Run: headless pygame with SDL's dummy video driver; simulated clock (each Clock.tick advances the game by its frame time, no real sleeping); random seed 0; keys injected as events and as key.get_pressed() state; mouse plan: one left click at the window centre at the start of phase 2, then a move to the lower-right quarter at the start of phase 3.
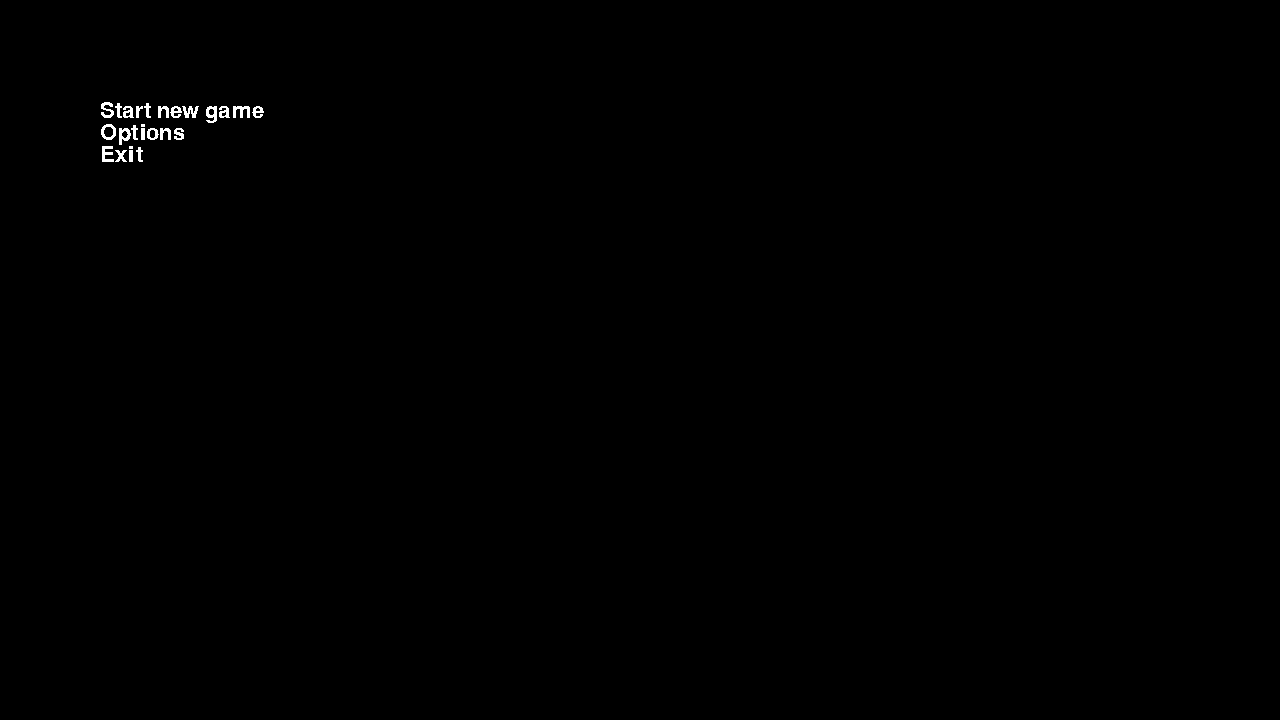
Frame 1 of 4 · flips 1–60 · no input
Frame 2 of 4 · flips 61–180 · clicked the window centre · tapped SPACE, RETURN · held RIGHT (→), D · screen unchanged from frame 1, image omitted
Frame 3 of 4 · flips 181–300 · moved the mouse to the lower-right quarter · held DOWN (↓), S · screen unchanged from frame 2, image omitted
Frame 4 of 4 · flips 301–420 · held LEFT (←), A, UP (↑), W · screen unchanged from frame 3, image omitted

The pygame program that drew these frames:

import sys
import pygame
from pygame.locals import * # For QUIT, K_ESCAPE, &c.

BLACK = pygame.Color(0, 0, 0)
WHITE = pygame.Color(255, 255, 255)
GRAY = pygame.Color(125, 125, 125)
WINDOW_SIZE = (1280,720)

class Button():
    def __init__(self, font, text, pos):
        self.text = text
        self._font = font
        self._pos = pos

    def render(self, surface):
        rect = pygame.Rect(self._pos, self._font.size(self.text))
        self._color = GRAY if (rect.collidepoint(pygame.mouse.get_pos())) else WHITE
        button = self._font.render(self.text, False, self._color)
        surface.blit(button, rect)

    def IsHighlighted(self):
        return self._color == GRAY

class Mode():
    def render(self, window):
        pass
    def HandleEvent(self, event):
        return self


class Menu(Mode):
    def __init__(self, pos, font):
        self.buttons = []
        self.pos = pos
        self.font = font

    def AddButton(self, text):
        pos = (self.pos[0], self.pos[1] + (self.font.get_height() * (len(self.buttons))))
        button = Button(self.font, text, pos)
        self.buttons.append(button)

    def render(self, window):
        for button in self.buttons:
            button.render(window)

    def GetHighlightedButton(self):
        for button in self.buttons:
            if button.IsHighlighted():
                return button
        return None

class MainMenu(Menu):
    def __init__(self):
        Menu.__init__(self, (100, 100), pygame.font.Font(None, 32))
        self.AddButton("Start new game")
        self.AddButton("Options")
        self.AddButton("Exit")

    def HandleEvent(self, event):
        if event.type == pygame.MOUSEBUTTONDOWN:
            button = self.GetHighlightedButton()
            if button != None:
                if button.text == "Start new game":
                    return Game()
                elif button.text == "Exit":
                    return None
        return self

class Card():
    def __init__(self, x, y, value):
        self._font = pygame.font.Font(None, 24)
        self._x = x
        self._y = y
        self._width = 40
        self._height = 90
        self._value = value

    def render(self, surface):
        card_rect = pygame.Rect(self._x, self._y, self._width, self._height)
        self._color = GRAY if (card_rect.collidepoint(pygame.mouse.get_pos())) else WHITE
        pygame.draw.rect(surface, self._color, [self._x, self._y, self._width, self._height])
        pygame.draw.rect(surface, BLACK, [self._x + 1, self._y + 1, self._width - 2, self._height - 2])
        text_rect = pygame.Rect((self._x + self._width/(4-(self._value>9)), self._y + self._height/3), self._font.size(str(self._value)))
        surface.blit(self._font.render(str(self._value), False, self._color), text_rect)

class Game(Mode):
    def __init__(self):
        self._card = Card(10, 20, 10)
        self._card2 = Card(200, 20, 9)

    def render(self, surface):
        self._card.render(surface)
        self._card2.render(surface)

def run():
    pygame.init()
    window = pygame.display.set_mode(WINDOW_SIZE)
    pygame.display.set_caption("animosity")
    fpsClock = pygame.time.Clock()

    mainMenu = MainMenu()
    currentMode = mainMenu

    while True:
        window.fill(BLACK)
        currentMode.render(window)

        for event in pygame.event.get():
            currentMode = currentMode.HandleEvent(event)
            if currentMode == None or event.type == QUIT:
                pygame.quit()
                return 0
        pygame.display.update()
        fpsClock.tick(30)

if __name__ == "__main__":
    sys.exit(run())
